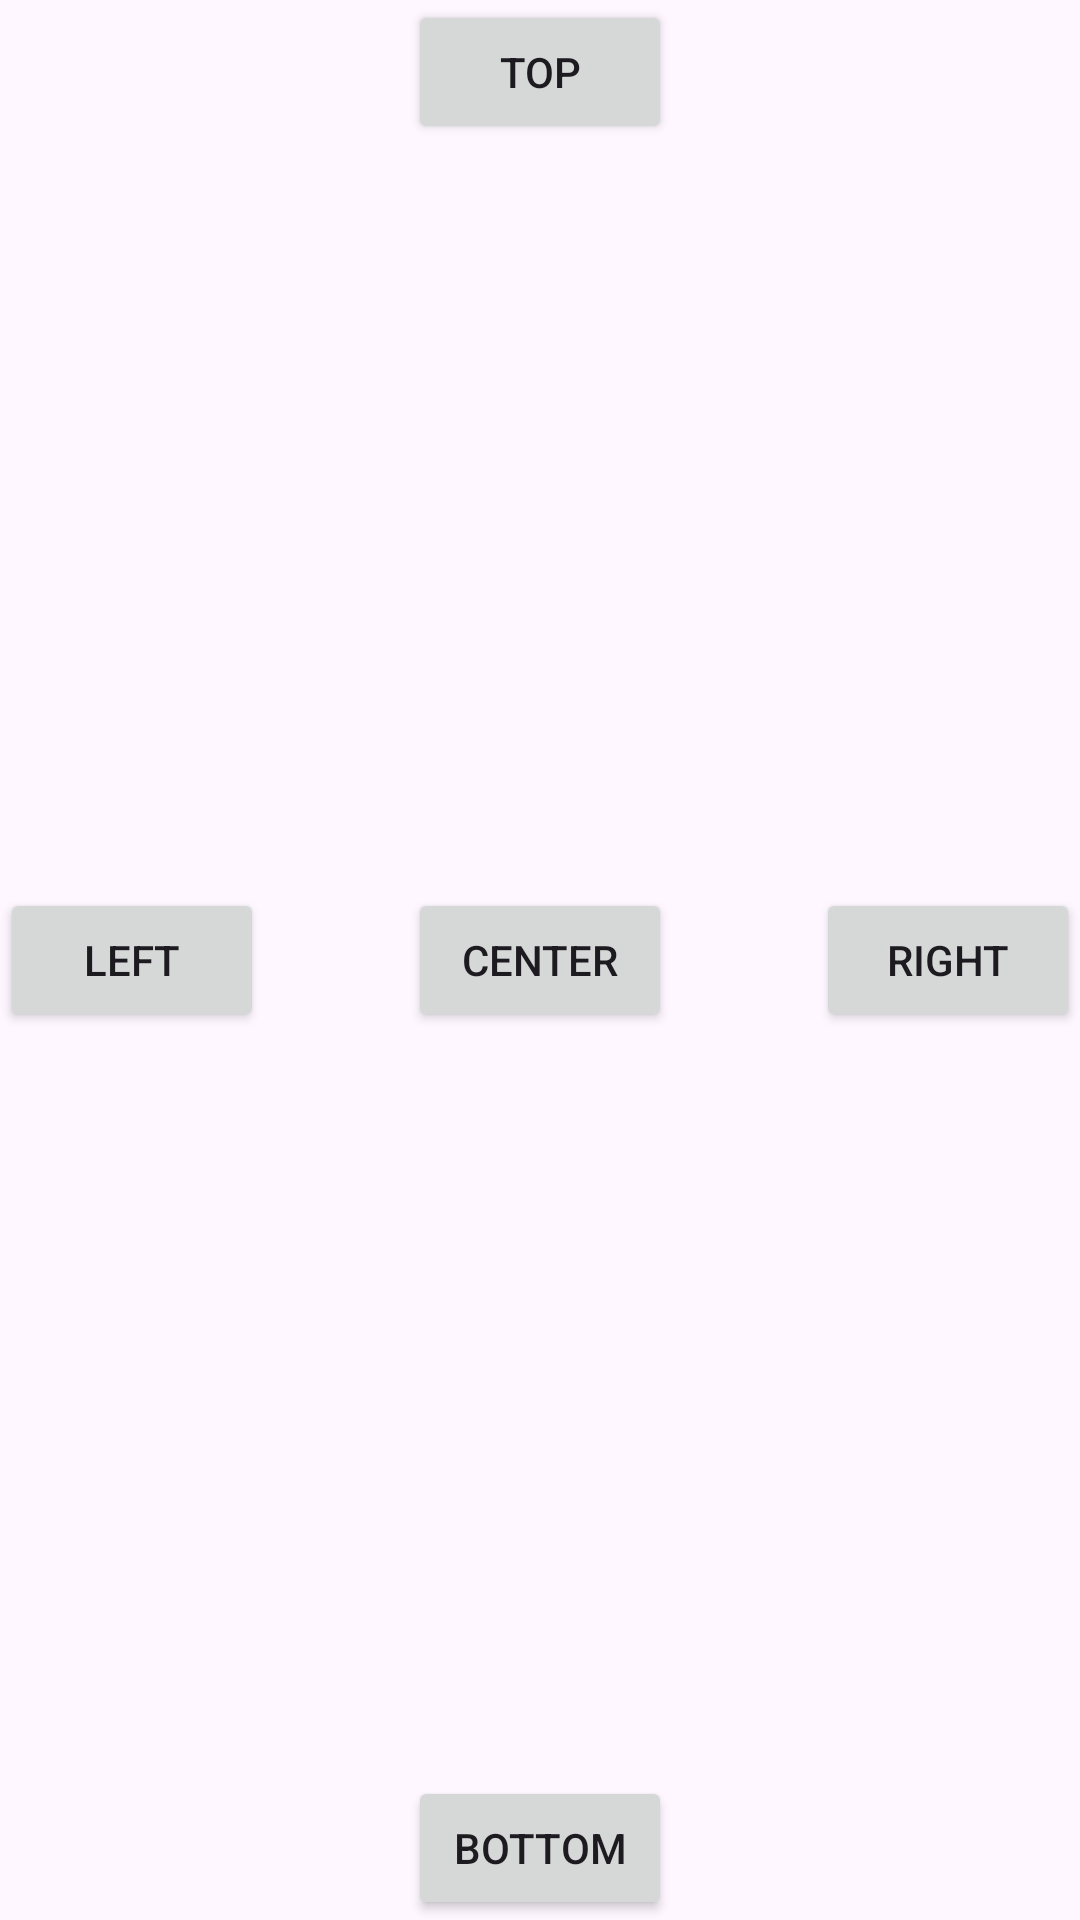

This screen was rendered from an Android layout file. Write that file and the resources it references.
<!-- AndroidManifest.xml: application theme Theme.Chk_java -->
<!-- res/layout/activity_test_layout1.xml -->
<?xml version="1.0" encoding="utf-8"?>
<RelativeLayout xmlns:android="http://schemas.android.com/apk/res/android"
    xmlns:app="http://schemas.android.com/apk/res-auto"
    xmlns:tools="http://schemas.android.com/tools"
    android:id="@+id/main"
    android:layout_width="match_parent"
    android:layout_height="match_parent"
    android:orientation="vertical"
    tools:context=".TestLayout1Activity">
    <Button
        android:layout_width="wrap_content"
        android:layout_height="wrap_content"
        android:layout_alignParentTop="true"
        android:layout_centerHorizontal="true"
        android:text="top"
        android:id="@+id/layoutBtn1"/>
    <Button
        android:layout_width="wrap_content"
        android:layout_height="wrap_content"
        android:layout_alignParentLeft="true"
        android:layout_centerVertical="true"
        android:text="left"
        android:id="@+id/layoutBtn2"/>
    <Button
        android:layout_width="wrap_content"
        android:layout_height="wrap_content"
        android:layout_alignParentBottom="true"
        android:layout_centerHorizontal="true"
        android:text="bottom"
        android:id="@+id/layoutBtn3"/>
    <Button
        android:layout_width="wrap_content"
        android:layout_height="wrap_content"
        android:layout_alignParentRight="true"
        android:layout_centerVertical="true"
        android:text="right"
        android:id="@+id/layoutBtn4"/>
    <Button
        android:layout_width="wrap_content"
        android:layout_height="wrap_content"
        android:layout_centerVertical="true"
        android:layout_centerHorizontal="true"
        android:text="center"
        android:id="@+id/layoutBtn5"/>
</RelativeLayout>
<!-- resources referenced by this layout -->
<resources>
  <style name="Theme.Chk_java" parent="Base.Theme.Chk_java" />
  <style name="Base.Theme.Chk_java" parent="Theme.Material3.DayNight.NoActionBar">
          
          
      </style>
</resources>
